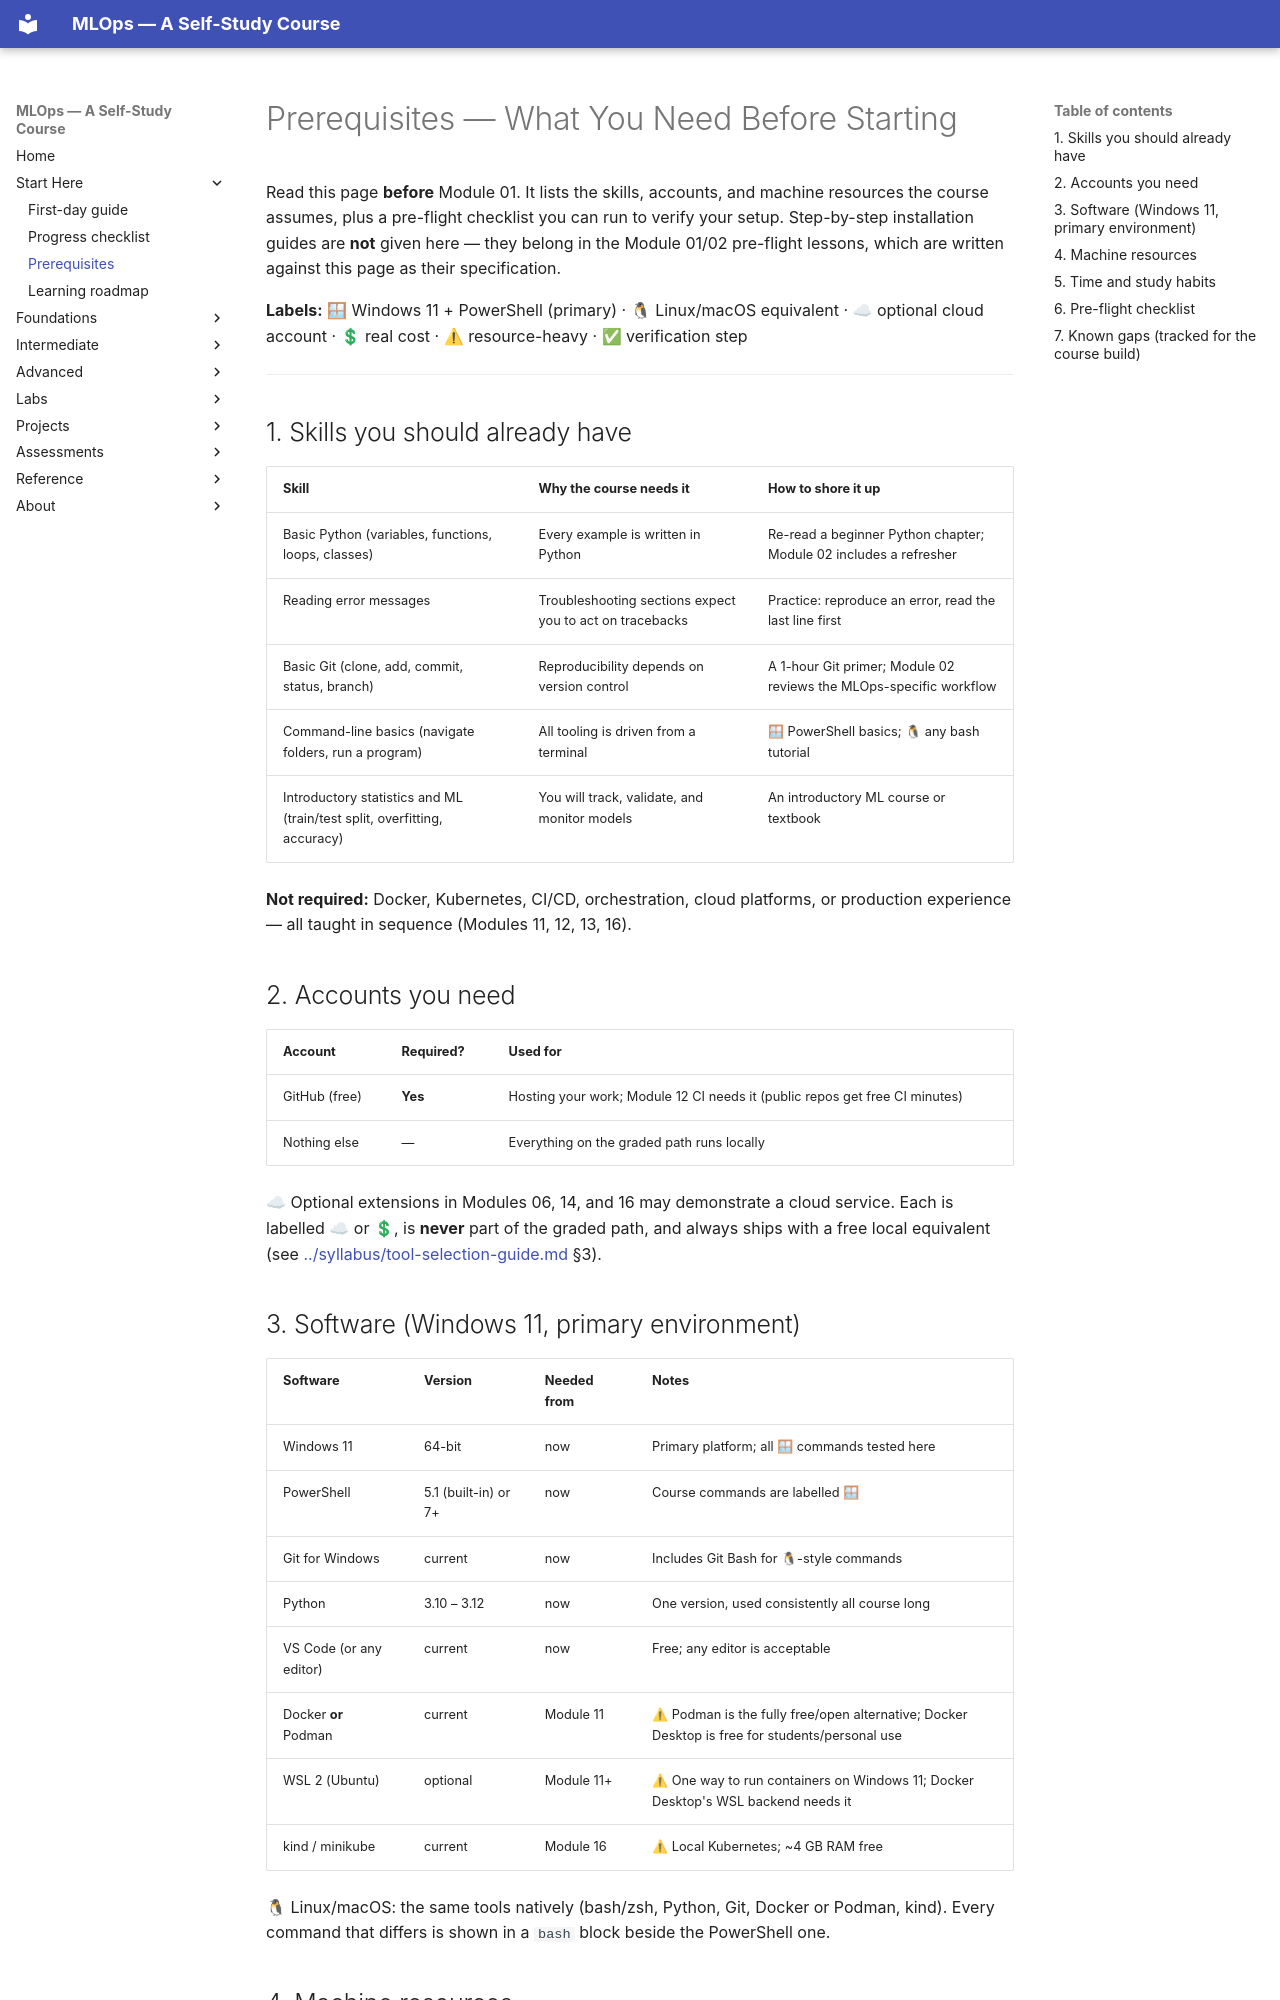

repository: nadeem-majeedch/MLOps2026 · page: prerequisites/index.html · generator: mkdocs

# Prerequisites — What You Need Before Starting

Read this page **before** Module 01. It lists the skills, accounts, and machine
resources the course assumes, plus a pre-flight checklist you can run to verify
your setup. Step-by-step installation guides are **not** given here — they belong
in the Module 01/02 pre-flight lessons, which are written against this page as
their specification.

**Labels:** 🪟 Windows 11 + PowerShell (primary) · 🐧 Linux/macOS equivalent ·
☁ optional cloud account · 💲 real cost · ⚠ resource-heavy · ✅ verification step

---

## 1. Skills you should already have

| Skill | Why the course needs it | How to shore it up |
|---|---|---|
| Basic Python (variables, functions, loops, classes) | Every example is written in Python | Re-read a beginner Python chapter; Module 02 includes a refresher |
| Reading error messages | Troubleshooting sections expect you to act on tracebacks | Practice: reproduce an error, read the last line first |
| Basic Git (clone, add, commit, status, branch) | Reproducibility depends on version control | A 1-hour Git primer; Module 02 reviews the MLOps-specific workflow |
| Command-line basics (navigate folders, run a program) | All tooling is driven from a terminal | 🪟 PowerShell basics; 🐧 any bash tutorial |
| Introductory statistics and ML (train/test split, overfitting, accuracy) | You will track, validate, and monitor models | An introductory ML course or textbook |

**Not required:** Docker, Kubernetes, CI/CD, orchestration, cloud platforms, or
production experience — all taught in sequence (Modules 11, 12, 13, 16).

## 2. Accounts you need

| Account | Required? | Used for |
|---|---|---|
| GitHub (free) | **Yes** | Hosting your work; Module 12 CI needs it (public repos get free CI minutes) |
| Nothing else | — | Everything on the graded path runs locally |

☁ Optional extensions in Modules 06, 14, and 16 may demonstrate a cloud service.
Each is labelled ☁ or 💲, is **never** part of the graded path, and always ships
with a free local equivalent (see
[../syllabus/tool-selection-guide.md](../syllabus/tool-selection-guide.md) §3).
